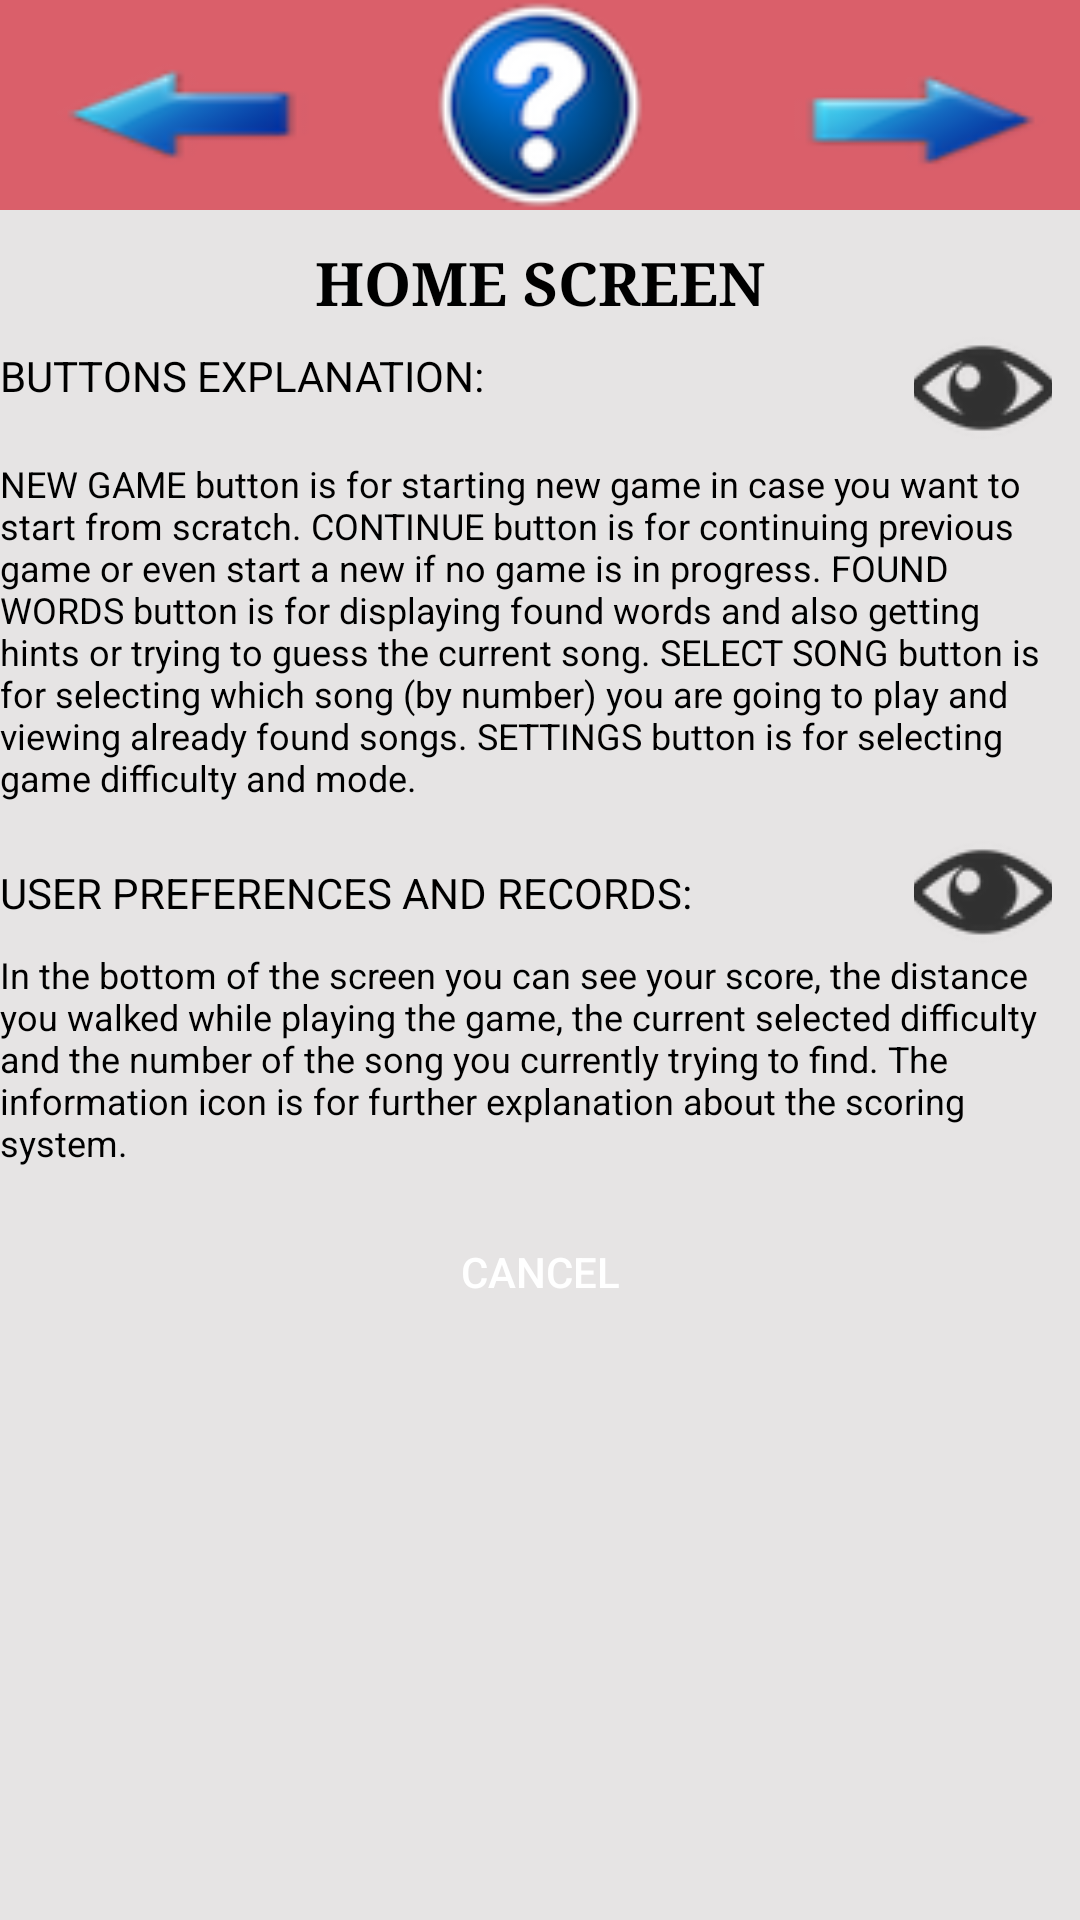

Layout XML and referenced resources for this Android screen:
<!-- AndroidManifest.xml: application theme Theme.AppCompat.Light.NoActionBar -->
<!-- res/layout/activity_home_tutorial.xml -->
<?xml version="1.0" encoding="utf-8"?>
<RelativeLayout xmlns:android="http://schemas.android.com/apk/res/android"
    xmlns:app="http://schemas.android.com/apk/res-auto"
    xmlns:tools="http://schemas.android.com/tools"
    android:orientation="vertical"
    android:layout_width="fill_parent"
    android:layout_height="fill_parent"
    android:background="#e6e4e4"
    android:id="@+id/parent">



    <ImageView
        android:id="@+id/a"
        android:layout_width="match_parent"
        android:layout_height="70dp"
        android:background="#DA5F6A"
        android:gravity="center"
        android:scaleType="fitCenter"
        android:src="@drawable/help" />




    <android.support.constraint.ConstraintLayout xmlns:android="http://schemas.android.com/apk/res/android"
        android:layout_width="match_parent"
        android:layout_height="wrap_content"
        xmlns:app="http://schemas.android.com/apk/res-auto"

        >

        <TextView
            android:id="@+id/home_title"
            android:layout_width="wrap_content"
            android:layout_height="wrap_content"
            android:gravity="center"
            android:text="@string/tutorial_home_title"
            android:textColor="@color/BlackLetters"
            android:textSize="20sp"
            android:textStyle="bold"
            android:typeface="serif"
            app:layout_constraintLeft_toLeftOf="parent"
            app:layout_constraintRight_toRightOf="parent"
            app:layout_constraintTop_toTopOf="parent"
            app:layout_constraintBottom_toBottomOf="parent"
            app:layout_constraintVertical_bias="0.192" />

        <TextView
            android:id="@+id/button_explanation"
            android:layout_width="0dp"
            android:layout_height="21dp"
            android:textColor="#ff000000"
            android:textSize="14sp"
            android:text="@string/home_buttons_explanation"
            app:layout_constraintRight_toRightOf="parent"
            app:layout_constraintLeft_toLeftOf="parent"
            app:layout_constraintBottom_toBottomOf="parent"
            app:layout_constraintTop_toTopOf="parent"
            app:layout_constraintVertical_bias="0.271"
            app:layout_constraintHorizontal_bias="0.0" />


        <TextView
            android:id="@+id/button_detailed_explanation"
            android:layout_width="0dp"
            android:layout_height="wrap_content"
            android:textColor="#ff000000"
            android:textSize="12sp"
            android:text="@string/button_detail_explanation"
            app:layout_constraintRight_toRightOf="parent"
            app:layout_constraintLeft_toLeftOf="parent"
            app:layout_constraintBottom_toBottomOf="parent"
            app:layout_constraintTop_toTopOf="parent"
            app:layout_constraintHorizontal_bias="0.0"
            app:layout_constraintVertical_bias="0.459" />

        <TextView
            android:id="@+id/user_preferences"
            android:layout_width="0dp"
            android:layout_height="21dp"
            android:textColor="#ff000000"
            android:textSize="14sp"
            android:text="@string/features_explanation"
            app:layout_constraintRight_toRightOf="parent"
            app:layout_constraintLeft_toLeftOf="parent"
            app:layout_constraintBottom_toBottomOf="parent"
            app:layout_constraintHorizontal_bias="0.0"
            android:layout_marginBottom="139dp" />


        <TextView
            android:id="@+id/user_preferences_explanation"
            android:layout_width="0dp"
            android:layout_height="wrap_content"
            android:textColor="#ff000000"
            android:textSize="12sp"
            android:text="@string/features_detail_explanation"
            app:layout_constraintRight_toRightOf="parent"
            app:layout_constraintLeft_toLeftOf="parent"
            app:layout_constraintBottom_toBottomOf="parent"
            app:layout_constraintTop_toTopOf="parent"
            app:layout_constraintHorizontal_bias="0.0"
            app:layout_constraintVertical_bias="0.843" />

        <Button
            android:id="@+id/next_dialog"
            android:layout_width="88dp"
            android:layout_height="48dp"
            android:layout_marginStart="98dp"
            android:background="@drawable/next"
            app:layout_constraintLeft_toLeftOf="parent"
            app:layout_constraintRight_toRightOf="parent"
            app:layout_constraintTop_toTopOf="parent"
            app:layout_constraintBottom_toBottomOf="parent"
            app:layout_constraintHorizontal_bias="0.946"
            app:layout_constraintVertical_bias="0.04" />


        <Button
            android:id="@+id/previous_dialog"
            android:layout_width="88dp"
            android:layout_height="48dp"
            android:background="@drawable/previous"
            app:layout_constraintLeft_toLeftOf="parent"
            app:layout_constraintRight_toRightOf="parent"
            app:layout_constraintTop_toTopOf="parent"
            app:layout_constraintBottom_toBottomOf="parent"
            app:layout_constraintHorizontal_bias="0.061"
            app:layout_constraintVertical_bias="0.035" />


        <Button
            android:id="@+id/cancel_dialog"
            android:layout_width="120dp"
            android:layout_height="48dp"
            android:background="@drawable/home_button"
            android:textColor="#ffffffff"
            android:text="@string/cancel"
            app:layout_constraintLeft_toLeftOf="parent"
            app:layout_constraintRight_toRightOf="parent"
            app:layout_constraintTop_toTopOf="parent"
            app:layout_constraintBottom_toBottomOf="parent"
            android:layout_marginTop="400dp"
            app:layout_constraintVertical_bias="0.0" />

        <ImageButton
            android:id="@+id/buttons_view"
            android:layout_width="46dp"
            android:layout_height="41dp"
            app:srcCompat="@drawable/eye"
            android:background="@null"
            android:onClick="setExampleView"
            app:layout_constraintRight_toRightOf="parent"
            app:layout_constraintLeft_toLeftOf="parent"
            app:layout_constraintBottom_toBottomOf="parent"
            app:layout_constraintTop_toTopOf="parent"
            app:layout_constraintHorizontal_bias="0.97"
            app:layout_constraintVertical_bias="0.267" />

        <ImageButton
            android:id="@+id/features_view"
            android:layout_width="46dp"
            android:layout_height="41dp"
            app:srcCompat="@drawable/eye"
            android:background="@null"
            android:onClick="setExampleView"
            app:layout_constraintRight_toRightOf="parent"
            app:layout_constraintLeft_toLeftOf="parent"
            app:layout_constraintBottom_toBottomOf="parent"
            app:layout_constraintTop_toTopOf="parent"
            app:layout_constraintHorizontal_bias="0.97"
            app:layout_constraintVertical_bias="0.68" />

    </android.support.constraint.ConstraintLayout>

</RelativeLayout>
<!-- resources referenced by this layout -->
<resources>
  <color name="BlackLetters">#ff000000</color>
  <!-- drawable eye: png bitmap (drawable, 2800 bytes) -->
  <!-- drawable help: png bitmap (drawable, 5949 bytes) -->
  <!-- drawable next: png bitmap (drawable, 2239 bytes) -->
  <!-- drawable previous: png bitmap (drawable, 2216 bytes) -->
  <string name="button_detail_explanation">NEW GAME button is for starting new game in case you want to start from scratch.
          CONTINUE button is for continuing previous game or even start a new if no game is in progress.
          FOUND WORDS button is for displaying found words and also getting hints or trying to guess the current song.
          SELECT SONG button is for selecting which song (by number) you are going to play and viewing already found songs.
          SETTINGS button is for selecting game difficulty and mode.</string>
  <string name="cancel">CANCEL</string>
  <string name="features_detail_explanation">In the bottom of the screen you can see your score,
          the distance you walked while playing the game, the current selected difficulty and the number of the song you currently trying to find.
          The information icon is for further explanation about the scoring system.  </string>
  <string name="features_explanation">USER PREFERENCES AND RECORDS:</string>
  <string name="home_buttons_explanation">BUTTONS EXPLANATION:</string>
  <string name="tutorial_home_title">HOME SCREEN</string>
</resources>
